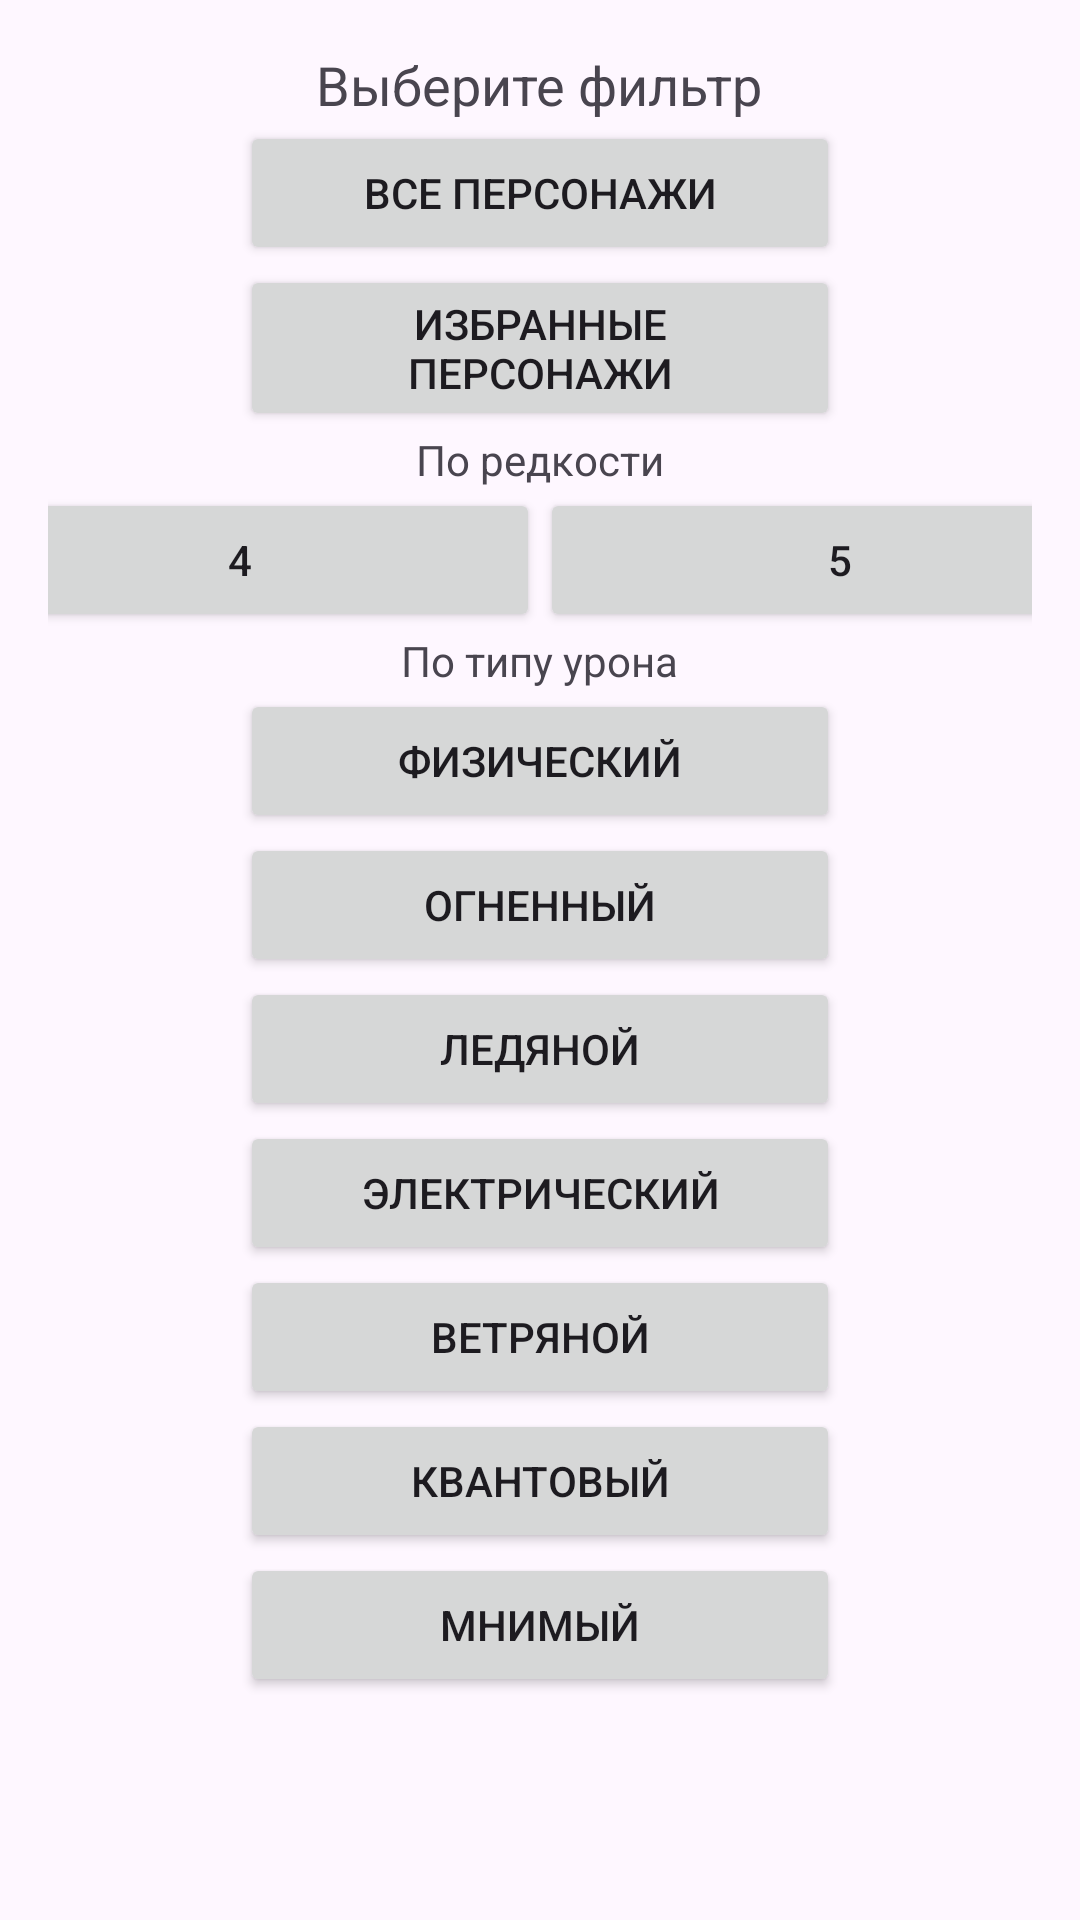

Reconstruct the res/layout file that produces this screen, plus the resources it refers to.
<!-- AndroidManifest.xml: application theme Theme.HonkaiCard -->
<!-- res/layout/fragment_bottom_sheet.xml -->
<?xml version="1.0" encoding="utf-8"?>
<LinearLayout xmlns:android="http://schemas.android.com/apk/res/android"
    android:layout_width="match_parent"
    android:layout_height="wrap_content"
    android:orientation="vertical"
    android:padding="16dp">

    <TextView
        android:layout_width="wrap_content"
        android:layout_height="wrap_content"
        android:layout_gravity="center"
        android:text="Выберите фильтр"
        android:textSize="18sp" />
    <Button
        android:id="@+id/filterALL"
        android:layout_width="200dp"
        android:layout_gravity="center"
        android:layout_height="wrap_content"
        android:text="Все персонажи" />
    <Button
        android:id="@+id/filterFav"
        android:layout_width="200dp"
        android:layout_gravity="center"
        android:layout_height="wrap_content"
        android:text="Избранные персонажи" />

    <TextView
        android:id="@+id/textView"

        android:layout_width="wrap_content"
        android:layout_height="wrap_content"
        android:layout_gravity="center"
        android:text="По редкости" />

    <LinearLayout
        android:layout_width="match_parent"
        android:layout_height="wrap_content"
        android:orientation="horizontal"
        android:gravity="center">

        <Button
            android:id="@+id/filterRare4"
            android:layout_width="200dp"
            android:layout_height="wrap_content"
            android:text="4" />

        <Button
            android:id="@+id/filterRare5"
            android:layout_width="200dp"
            android:layout_height="wrap_content"
            android:text="5" />
    </LinearLayout>
    <TextView
        android:id="@+id/textView2"
        android:layout_width="wrap_content"
        android:layout_height="wrap_content"
        android:layout_gravity="center"
        android:text="По типу урона" />
    <Button
        android:id="@+id/physicalDamage"
        android:layout_width="200dp"
        android:layout_height="wrap_content"
        android:layout_gravity="center"
        android:text="Физический" />
    <Button
        android:id="@+id/fireDamage"
        android:layout_width="200dp"
        android:layout_height="wrap_content"
        android:layout_gravity="center"
        android:text="Огненный" />
    <Button
        android:id="@+id/iceDamage"
        android:layout_width="200dp"
        android:layout_height="wrap_content"
        android:layout_gravity="center"
        android:text="Ледяной" />
    <Button
        android:id="@+id/lightningDamage"
        android:layout_width="200dp"
        android:layout_height="wrap_content"
        android:layout_gravity="center"
        android:text="Электрический" />
    <Button
        android:id="@+id/windDamage"
        android:layout_width="200dp"
        android:layout_height="wrap_content"
        android:layout_gravity="center"
        android:text="Ветряной" />
    <Button
        android:id="@+id/quantumDamage"
        android:layout_width="200dp"
        android:layout_height="wrap_content"
        android:layout_gravity="center"
        android:text="Квантовый" />
    <Button
        android:id="@+id/imaginaryDamage"
        android:layout_width="200dp"
        android:layout_height="wrap_content"
        android:layout_gravity="center"
        android:text="Мнимый" />






</LinearLayout>
<!-- resources referenced by this layout -->
<resources>
  <style name="Theme.HonkaiCard" parent="Base.Theme.HonkaiCard" />
  <style name="Base.Theme.HonkaiCard" parent="Theme.Material3.DayNight.NoActionBar">
          
          
      </style>
</resources>
